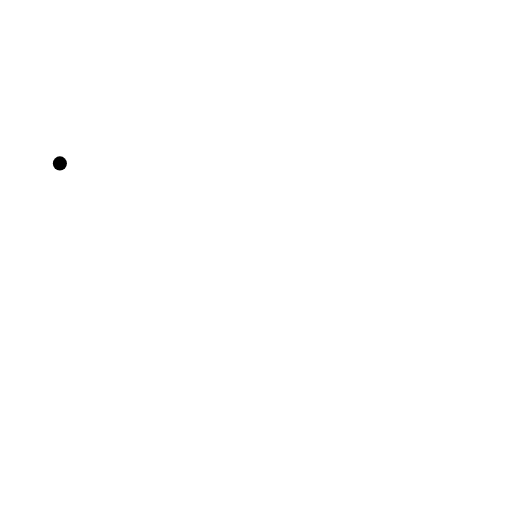
t = 0.00 s
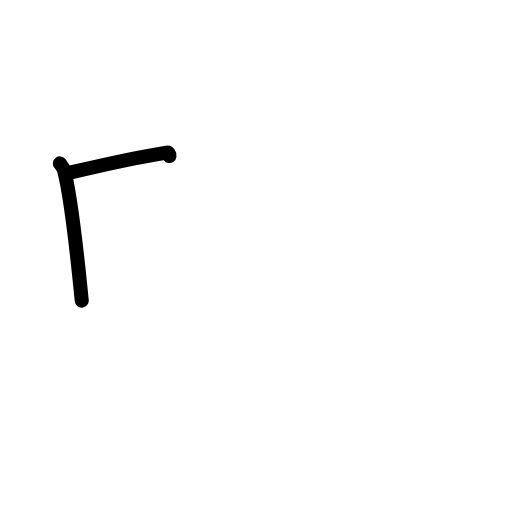
t = 1.42 s
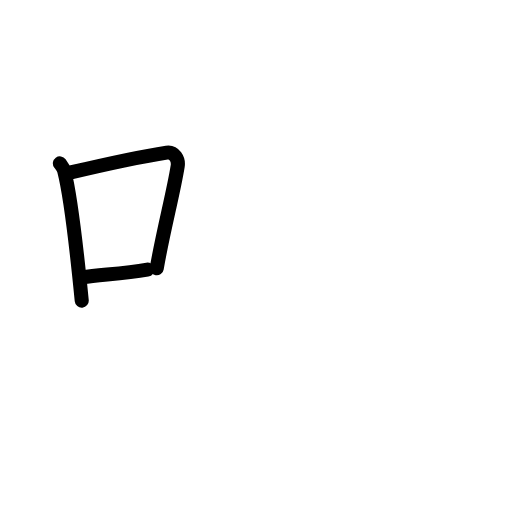
t = 2.75 s
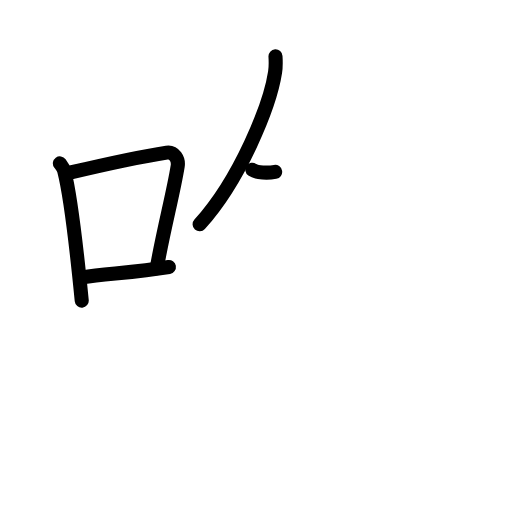
t = 4.20 s
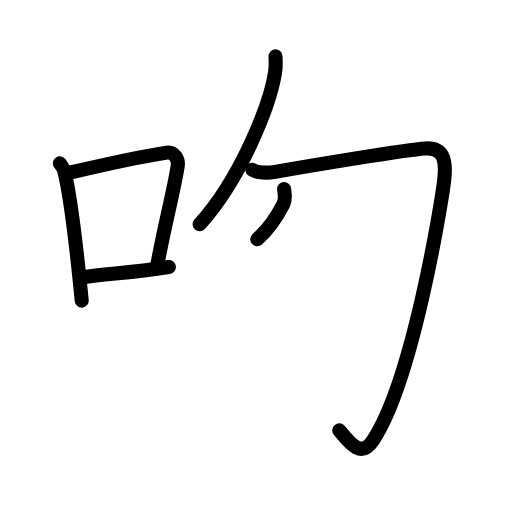
t = 5.63 s
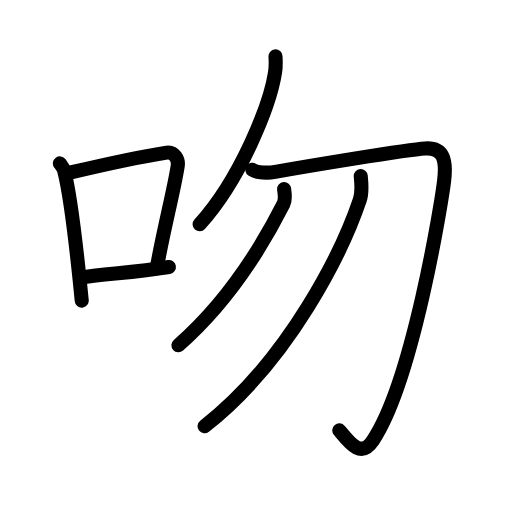
t = 7.00 s

The animated SVG that drew these frames (rendered in a browser with its animation timeline set to each time). Animation: 23 SMIL elements (animate=23); one cycle of 7.00 s.

<?xml version="1.0" encoding="UTF-8"?>
<!--
AniKanjiVG is licensed by CC-BY-SA Paul C. Sommerhoff (https://bitbucket.org/sommerhoff/anikanjivg).
AniKanjiVG uses KanjiVG which is licensed by CC-BY-SA Ulrich Apel (http://kanjivg.tagaini.net).
See also http://creativecommons.org/licenses/by-sa/3.0/
-->
<svg xmlns:kvg='http://kanjivg.tagaini.net' xmlns='http://www.w3.org/2000/svg' width='109' height='109' viewBox='0 0 109 109' style='fill:none;stroke:#000000;stroke-width:3;stroke-linecap:round;stroke-linejoin:round;' id="kvg:kanji_0543b"><g id="kvg:0543b" kvg:element="吻"><g id="kvg:0543b-g1" kvg:element="口" kvg:position="left" kvg:radical="general"><path id="kvg:0543b-s1" kvg:type="㇑" d="M12.75,34.79c0.37,0.51,0.76,0.94,0.92,1.58C14.96,41.43,16.51,54.9,17.4,64"><animate attributeName="d" begin="0.0s" dur="0.5s" from="M12.75,34.79C12.75,34.79,12.75,34.79,12.75,34.79" to="M12.75,34.79c0.37,0.51,0.76,0.94,0.92,1.58" />
<animate attributeName="d" begin="0.5s" dur="0.5s" from="M12.75,34.79c0.37,0.51,0.76,0.94,0.92,1.58c0,0,0,0,0,0,0" to="M12.75,34.79c0.37,0.51,0.76,0.94,0.92,1.58C14.96,41.43,16.51,54.9,17.4,64" />
</path>
<path id="kvg:0543b-s2" kvg:type="㇕b" d="M15.08,36.72c9.42-2.22,16.05-3.56,20.42-4.23c1.6-0.24,2.56,1.44,2.33,2.87c-0.95,5.92-3.05,13.57-4.46,21.75"><animate attributeName="d" begin="1.0s" dur="0.3333333333333333s" from="M15.08,36.72C15.08,36.72,15.08,36.72,15.08,36.72" to="M15.08,36.72c9.42-2.22,16.05-3.56,20.42-4.23" />
<animate attributeName="d" begin="1.3333333333333333s" dur="0.3333333333333333s" from="M15.08,36.72c9.42-2.22,16.05-3.56,20.42-4.23c0,0,0,0,0,0,0" to="M15.08,36.72c9.42-2.22,16.05-3.56,20.42-4.23c1.6-0.24,2.56,1.44,2.33,2.87" />
<animate attributeName="d" begin="1.6666666666666665s" dur="0.3333333333333333s" from="M15.08,36.72c9.42-2.22,16.05-3.56,20.42-4.23c1.6-0.24,2.56,1.44,2.33,2.87c0,0,0,0,0,0,0" to="M15.08,36.72c9.42-2.22,16.05-3.56,20.42-4.23c1.6-0.24,2.56,1.44,2.33,2.87c-0.95,5.92-3.05,13.57-4.46,21.75" />
<animate attributeName="d" begin="0s" dur="1.0s" from="M-100,-100" to="M-100,-100" />
</path>
<path id="kvg:0543b-s3" kvg:type="㇐b" d="M17.57,59.05c5.14-0.75,11.33-1.05,18.39-2.21"><animate attributeName="d" begin="2.0s" dur="1.0s" from="M17.57,59.05C17.57,59.05,17.57,59.05,17.57,59.05" to="M17.57,59.05c5.14-0.75,11.33-1.05,18.39-2.21" />
<animate attributeName="d" begin="0s" dur="2.0s" from="M-100,-100" to="M-100,-100" />
</path>
</g>
<g id="kvg:0543b-g2" kvg:element="勿" kvg:position="right"><g id="kvg:0543b-g3" kvg:element="勹"><g id="kvg:0543b-g4" kvg:element="丿"><path id="kvg:0543b-s4" kvg:type="㇒" d="M58.65,12c0.05,0.84,0.1,2.17-0.09,3.38c-1.1,7.13-7.41,22.79-16.06,32.37"><animate attributeName="d" begin="3.0s" dur="0.5s" from="M58.65,12C58.65,12,58.65,12,58.65,12" to="M58.65,12c0.05,0.84,0.1,2.17-0.09,3.38" />
<animate attributeName="d" begin="3.5s" dur="0.5s" from="M58.65,12c0.05,0.84,0.1,2.17-0.09,3.38c0,0,0,0,0,0,0" to="M58.65,12c0.05,0.84,0.1,2.17-0.09,3.38c-1.1,7.13-7.41,22.79-16.06,32.37" />
<animate attributeName="d" begin="0s" dur="3.0s" from="M-100,-100" to="M-100,-100" />
</path>
</g>
<path id="kvg:0543b-s5" kvg:type="㇆" d="M53.72,36.14c0.97,0.67,3.28,0.73,4.86,0.45c6.17-1.09,28.05-4.76,31.91-4.98c3.86-0.22,4.63,2.24,4.05,6.95c-0.58,4.71-6.63,42.4-15.13,55.18c-2.55,3.84-4.9,0.68-7.18-2.12"><animate attributeName="d" begin="4.0s" dur="0.2s" from="M53.72,36.14C53.72,36.14,53.72,36.14,53.72,36.14" to="M53.72,36.14c0.97,0.67,3.28,0.73,4.86,0.45" />
<animate attributeName="d" begin="4.2s" dur="0.2s" from="M53.72,36.14c0.97,0.67,3.28,0.73,4.86,0.45c0,0,0,0,0,0,0" to="M53.72,36.14c0.97,0.67,3.28,0.73,4.86,0.45c6.17-1.09,28.05-4.76,31.91-4.98" />
<animate attributeName="d" begin="4.4s" dur="0.2s" from="M53.72,36.14c0.97,0.67,3.28,0.73,4.86,0.45c6.17-1.09,28.05-4.76,31.91-4.98c0,0,0,0,0,0,0" to="M53.72,36.14c0.97,0.67,3.28,0.73,4.86,0.45c6.17-1.09,28.05-4.76,31.91-4.98c3.86-0.22,4.63,2.24,4.05,6.95" />
<animate attributeName="d" begin="4.6s" dur="0.2s" from="M53.72,36.14c0.97,0.67,3.28,0.73,4.86,0.45c6.17-1.09,28.05-4.76,31.91-4.98c3.86-0.22,4.63,2.24,4.05,6.95c0,0,0,0,0,0,0" to="M53.72,36.14c0.97,0.67,3.28,0.73,4.86,0.45c6.17-1.09,28.05-4.76,31.91-4.98c3.86-0.22,4.63,2.24,4.05,6.95c-0.58,4.71-6.63,42.4-15.13,55.18" />
<animate attributeName="d" begin="4.8s" dur="0.2s" from="M53.72,36.14c0.97,0.67,3.28,0.73,4.86,0.45c6.17-1.09,28.05-4.76,31.91-4.98c3.86-0.22,4.63,2.24,4.05,6.95c-0.58,4.71-6.63,42.4-15.13,55.18c0,0,0,0,0,0,0" to="M53.72,36.14c0.97,0.67,3.28,0.73,4.86,0.45c6.17-1.09,28.05-4.76,31.91-4.98c3.86-0.22,4.63,2.24,4.05,6.95c-0.58,4.71-6.63,42.4-15.13,55.18c-2.55,3.84-4.9,0.68-7.18-2.12" />
<animate attributeName="d" begin="0s" dur="4.0s" from="M-100,-100" to="M-100,-100" />
</path>
</g>
<g id="kvg:0543b-g5" kvg:element="丿"><path id="kvg:0543b-s6" kvg:type="㇒" d="M60.49,40.25c0.07,0.78,0.39,2.12-0.13,3.15c-5.11,10.1-12.11,21.1-22.37,30.1"><animate attributeName="d" begin="5.0s" dur="0.5s" from="M60.49,40.25C60.49,40.25,60.49,40.25,60.49,40.25" to="M60.49,40.25c0.07,0.78,0.39,2.12-0.13,3.15" />
<animate attributeName="d" begin="5.5s" dur="0.5s" from="M60.49,40.25c0.07,0.78,0.39,2.12-0.13,3.15c0,0,0,0,0,0,0" to="M60.49,40.25c0.07,0.78,0.39,2.12-0.13,3.15c-5.11,10.1-12.11,21.1-22.37,30.1" />
<animate attributeName="d" begin="0s" dur="5.0s" from="M-100,-100" to="M-100,-100" />
</path>
</g>
<g id="kvg:0543b-g6" kvg:element="丿"><path id="kvg:0543b-s7" kvg:type="㇒" d="M76.8,37.5c0.1,1.26,0.4,3.29-0.19,5.04C73,53.25,61.75,76.48,43.55,90.75"><animate attributeName="d" begin="6.0s" dur="0.5s" from="M76.8,37.5C76.8,37.5,76.8,37.5,76.8,37.5" to="M76.8,37.5c0.1,1.26,0.4,3.29-0.19,5.04" />
<animate attributeName="d" begin="6.5s" dur="0.5s" from="M76.8,37.5c0.1,1.26,0.4,3.29-0.19,5.04c0,0,0,0,0,0,0" to="M76.8,37.5c0.1,1.26,0.4,3.29-0.19,5.04C73,53.25,61.75,76.48,43.55,90.75" />
<animate attributeName="d" begin="0s" dur="6.0s" from="M-100,-100" to="M-100,-100" />
</path>
</g>
</g>
</g>
</svg>
